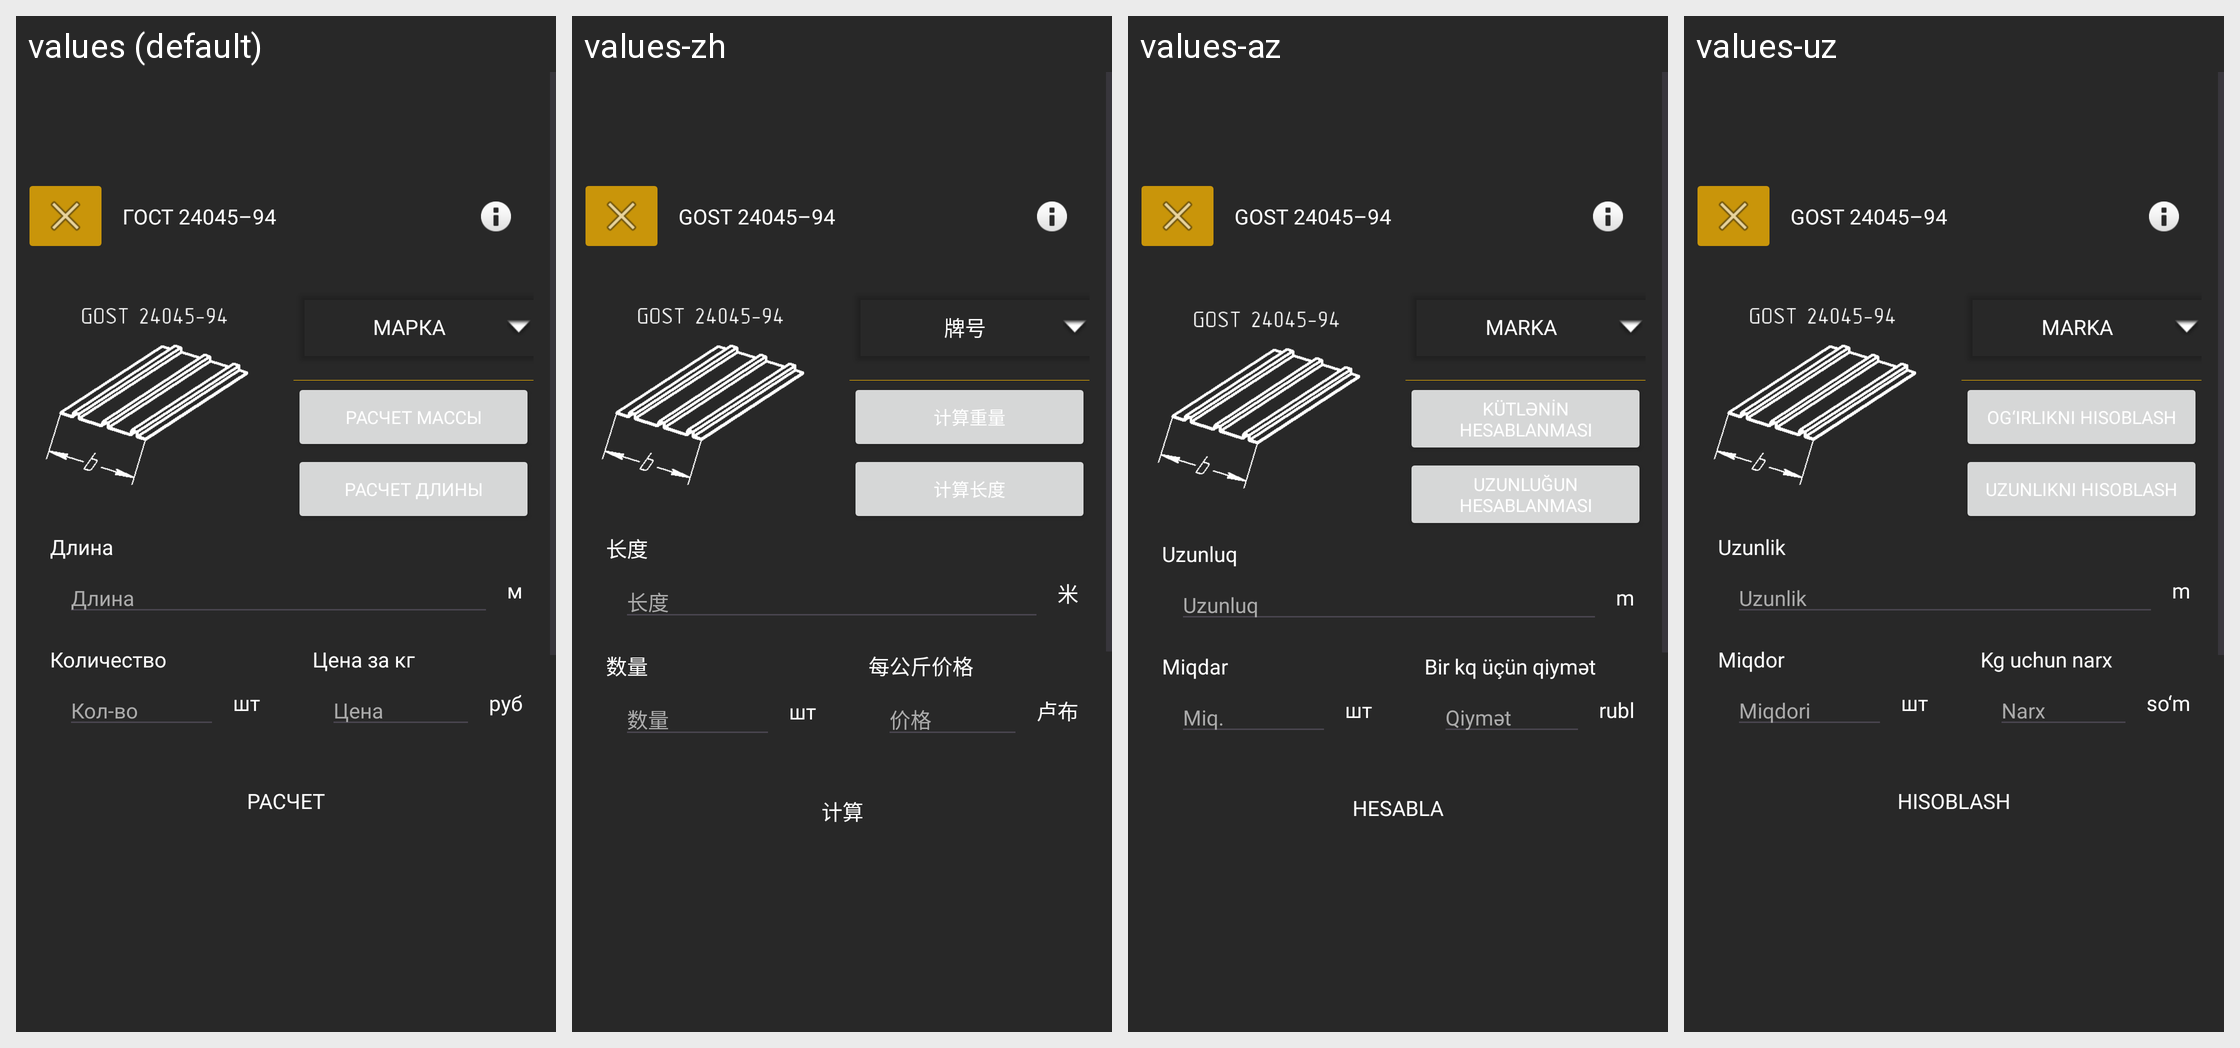

For this localized Android screen grid, give each drawn string resource with its value in every locale shown.
Android screen res/layout/list_gost_24045_94_calculate.xml rendered under 4 locales, left to right: values (default), values-zh, values-az, values-uz. Device: Nexus 5 (rendered at 1080×1920; each locale shown at half size, 540×960, under a caption strip naming it); theme Theme.Ferronix.
Other locales in the repository, not shown: values-en.
Strings drawn on this screen, with the default value and each locale's value (text and hints the layout hard-codes, and strings that could not be matched under every locale, appear in the picture but are not listed):

gost_24045_94
  values: ГОСТ 24045–94
  values-zh: GOST 24045–94
  values-az: GOST 24045–94
  values-uz: GOST 24045–94

mark
  values: Марка
  values-zh: 牌号
  values-az: Marka
  values-uz: Marka

calculateWeight
  values: Расчет массы
  values-zh: 计算重量
  values-az: Kütlənin hesablanması
  values-uz: Og‘irlikni hisoblash

calculateLeght
  values: Расчет длины
  values-zh: 计算长度
  values-az: Uzunluğun hesablanması
  values-uz: Uzunlikni hisoblash

length
  values: Длина
  values-zh: 长度
  values-az: Uzunluq
  values-uz: Uzunlik

meter
  values: м
  values-zh: 米
  values-az: m
  values-uz: m

quanity
  values: Количество
  values-zh: 数量
  values-az: Miqdar
  values-uz: Miqdor

kolvo
  values: Кол-во
  values-zh: 数量
  values-az: Miq.
  values-uz: Miqdori

costPerKg
  values: Цена за кг
  values-zh: 每公斤价格
  values-az: Bir kq üçün qiymət
  values-uz: Kg uchun narx

cost
  values: Цена
  values-zh: 价格
  values-az: Qiymət
  values-uz: Narx

rub
  values: руб
  values-zh: 卢布
  values-az: rubl
  values-uz: so‘m

calculate
  values: Расчет
  values-zh: 计算
  values-az: Hesabla
  values-uz: Hisoblash
